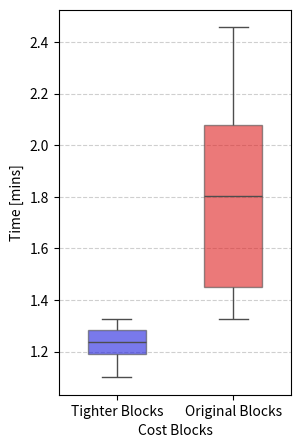
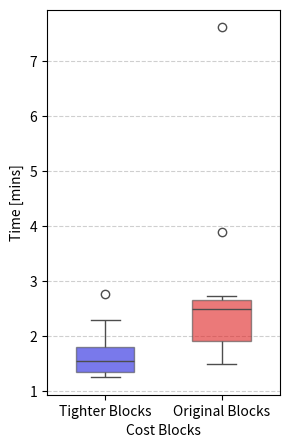
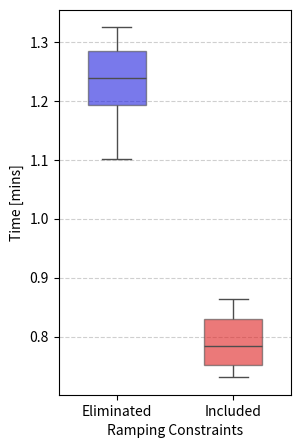
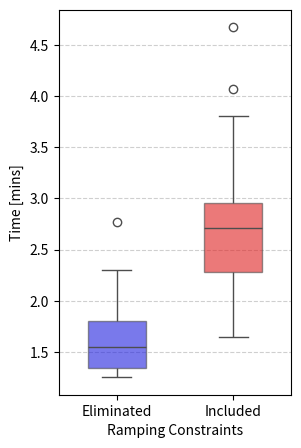
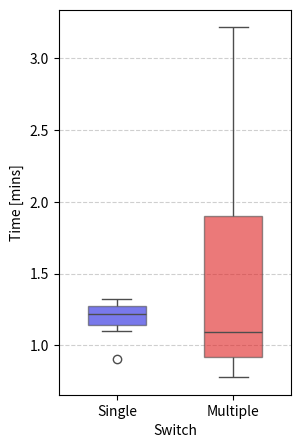
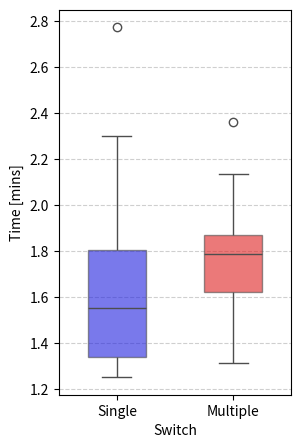
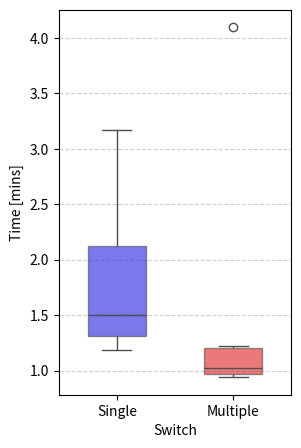
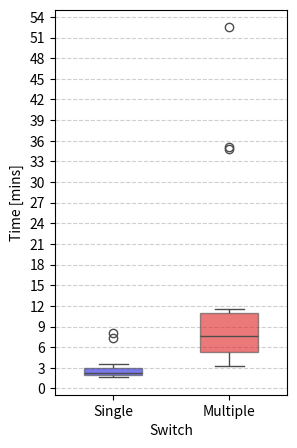

Python code for these plots, in order:
# -*- coding: utf-8 -*-
"""
Created on Tue Mar  4 03:44:35 2025

@author: hussein.sharadga
"""

import matplotlib.pyplot as plt
import seaborn as sns
import pandas as pd

# Data preparation
data = {
    "Cost Blocks": ["Tighter Blocks"] * 6 + ["Original Blocks"] * 6,
    "Time [mins]": [1.217, 1.101, 1.325, 1.293, 1.261, 1.184, 
              1.901, 1.705, 1.326, 2.457, 2.135, 1.366]
}

df = pd.DataFrame(data)

# Box Plot with Swarm Plot
plt.figure(figsize=(3, 5))
sns.boxplot(x="Cost Blocks", y="Time [mins]", data=df, width=0.5, palette=["blue", "red"], boxprops=dict(alpha=.6))
#sns.stripplot(x="Type", y="Value", data=df, hue='Type', size=7)
# sns.violinplot(x="Cost Blocks", y="Time [mins]", data=df, palette=["blue", "red"], inner="box", linewidth=1)
# sns.violinplot(x="Cost Blocks", y="Time [mins]", data=df, palette=["blue", "red"], linewidth=1.5, cut=0, alpha=.6)
# plt.subplots_adjust(hspace=0.3)
# plt.title("Distribution of Tighter vs. Original Blocks")
plt.grid(axis="y", linestyle="--", alpha=0.6)
plt.show()



# # # Data preparation
# data = {
#     "Cost Blocks": ["Tighter Blocks"] * 7 + ["Original Blocks"] * 7,
#     "Time [mins]": [1.217, 1.101, 1.325, 1.293, 1.261, 1.184,2.645, 
#               1.901, 1.705, 1.326, 2.457, 2.135, 1.366, 1.66]
# }

# df = pd.DataFrame(data)

# # Box Plot with Swarm Plot
# plt.figure(figsize=(3, 5))
# sns.boxplot(x="Cost Blocks", y="Time [mins]", data=df, width=0.5, palette=["blue", "red"])
# #sns.stripplot(x="Type", y="Value", data=df, hue='Type', size=7)

# # plt.title("Distribution of Tighter vs. Original Blocks")
# plt.grid(axis="y", linestyle="--", alpha=0.6)
# plt.show()



import matplotlib.pyplot as plt
import seaborn as sns
import pandas as pd

# Data preparation with the new values
data = {
    "Cost Blocks": ["Tighter Blocks"] * 15 + ["Original Blocks"] * 15,
    "Time [mins]": [
        1.741, 1.329, 1.459, 1.284, 1.259, 2.774, 1.945, 2.301, 1.767, 1.683, 1.552, 1.407, 1.253, 1.349, 1.841,  # Tighter Blocks
        7.617, 1.491, 2.049, 2.54, 2.698, 2.314, 2.728, 2.521, 3.902, 2.217, 2.487, 2.614, 1.789, 1.656, 1.489   # Original Blocks
    ]
}

df = pd.DataFrame(data)

# Box Plot with Swarm Plot
plt.figure(figsize=(3, 5))
sns.boxplot(x="Cost Blocks", y="Time [mins]", data=df, width=0.5, palette=["blue", "red"], boxprops=dict(alpha=.6))




# Uncomment the next line if you want to add a swarm plot on top of the boxplot
# sns.stripplot(x="Cost Blocks", y="Time [mins]", data=df, hue="Cost Blocks", size=7)

plt.grid(axis="y", linestyle="--", alpha=0.6)
plt.show()


# %%
# import matplotlib.pyplot as plt
# import seaborn as sns
# import pandas as pd

# # Data preparation with the new values
# data = {
#     "Cost Blocks": ["Tighter Blocks"] * 15 + ["Original Blocks"] * 15,
#     "Time [mins]": [
#         1.741, 1.329, 1.459, 1.284, 1.259, 2.774, 1.945, 2.301, 1.767, 1.683, 1.552, 1.407, 1.253, 1.349, 1.841,  # Tighter Blocks
#         7.617, 1.491, 2.049, 2.54, 2.698, 2.314, 2.728, 2.521, 3.902, 2.217, 2.487, 2.614, 1.789, 1.656, 1.489   # Original Blocks
#     ]
# }

# df = pd.DataFrame(data)

# # Calculate the average (mean) for each group
# mean_values = df.groupby("Cost Blocks")["Time [mins]"].mean()

# # Box Plot
# plt.figure(figsize=(6, 5))
# sns.boxplot(x="Cost Blocks", y="Time [mins]", data=df, width=0.5, palette=["blue", "red"])

# # Overlay the mean values
# for i, mean_value in enumerate(mean_values):
#     plt.text(i, mean_value, f'{mean_value:.2f}', horizontalalignment='center', color='black', weight='bold', fontsize=12)

# # Add grid
# plt.grid(axis="y", linestyle="--", alpha=0.6)

# # Show plot
# plt.title("Boxplot with Average (Mean) Values")
# plt.show()












# %%



import matplotlib.pyplot as plt
import seaborn as sns
import pandas as pd

# Data preparation
data = {
    "Ramping Constraints": ["Eliminated"] * 6 + ["Included"] * 6,
    "Time [mins]": [1.217, 1.101, 1.325, 1.293, 1.261, 1.184, 
                     0.794, 0.743, 0.863, 0.731, 0.775, 0.841]
}

df = pd.DataFrame(data)

# Box Plot with Swarm Plot
plt.figure(figsize=(3, 5))
sns.boxplot(x="Ramping Constraints", y="Time [mins]", data=df, width=0.5, palette=["blue", "red"], boxprops=dict(alpha=.6))
#sns.stripplot(x="Type", y="Value", data=df, hue='Type', size=7)
# sns.violinplot(x="Cost Blocks", y="Time [mins]", data=df, palette=["blue", "red"], inner="box", linewidth=1)
# sns.violinplot(x="Cost Blocks", y="Time [mins]", data=df, palette=["blue", "red"], linewidth=1.5, cut=0, alpha=.6)
# plt.subplots_adjust(hspace=0.3)
# plt.title("Distribution of Tighter vs. Original Blocks")
plt.grid(axis="y", linestyle="--", alpha=0.6)
plt.show()






# %%

import matplotlib.pyplot as plt
import seaborn as sns
import pandas as pd

# Data preparation with the new values
data = {
    "Ramping Constraints": ["Eliminated"] * 15 + ["Included"] * 15,
    "Time [mins]": [
        1.741, 1.329, 1.459, 1.284, 1.259, 2.774, 1.945, 2.301, 1.767, 1.683, 1.552, 1.407, 1.253, 1.349, 1.841,  # Eliminated
        1.648, 2.625, 2.961, 2.729, 2.722, 2.944, 4.069, 2.364, 3.806, 2.455, 2.709, 4.672, 2.203, 1.903, 2.157   # Included
    ]
}

df = pd.DataFrame(data)

# Box Plot with Swarm Plot
plt.figure(figsize=(3, 5))
sns.boxplot(x="Ramping Constraints", y="Time [mins]", data=df, width=0.5, palette=["blue", "red"], boxprops=dict(alpha=.6))




# Uncomment the next line if you want to add a swarm plot on top of the boxplot
# sns.stripplot(x="Cost Blocks", y="Time [mins]", data=df, hue="Cost Blocks", size=7)

plt.grid(axis="y", linestyle="--", alpha=0.6)
plt.show()




# %%


import matplotlib.pyplot as plt
import seaborn as sns
import pandas as pd

# Data preparation
data = {
    "Switch": ["Single"] * 7 + ["Multiple"] * 7,
    "Time [mins]": [1.217, 1.101, 1.325, 1.293, 1.261, 1.184, 
                    0.903, 0.796, 0.777, 1.034, 1.161, 1.092, 
                    2.645, 3.218]
}

df = pd.DataFrame(data)

# Box Plot with Swarm Plot
plt.figure(figsize=(3, 5))
sns.boxplot(x="Switch", y="Time [mins]", data=df, width=0.5, palette=["blue", "red"], boxprops=dict(alpha=.6))
# sns.stripplot(x="Cost Blocks", y="Time [mins]", data=df, hue='Cost Blocks', size=7)
# sns.violinplot(x="Cost Blocks", y="Time [mins]", data=df, palette=["blue", "red"], inner="box", linewidth=1)
# sns.violinplot(x="Cost Blocks", y="Time [mins]", data=df, palette=["blue", "red"], linewidth=1.5, cut=0, alph

plt.grid(axis="y", linestyle="--", alpha=0.6)
plt.show()



# %%

import matplotlib.pyplot as plt
import seaborn as sns
import pandas as pd

# Data preparation with the new values
data = {
    "Switch": ["Single"] * 15 + ["Multiple"] * 15,
    "Time [mins]": [
        1.741, 1.329, 1.459, 1.284, 1.259, 2.774, 1.945, 2.301, 1.767, 1.683, 1.552, 1.407, 1.253, 1.349, 1.841,  # Eliminated
        1.933, 1.921, 1.794, 1.611, 1.386, 1.316, 1.787, 1.721, 1.551, 2.362, 1.689, 1.639, 1.82, 1.791, 2.134   # Included
    ]
}

df = pd.DataFrame(data)

# Box Plot with Swarm Plot
plt.figure(figsize=(3, 5))
sns.boxplot(x="Switch", y="Time [mins]", data=df, width=0.5, palette=["blue", "red"], boxprops=dict(alpha=.6))

# Uncomment the next line if you want to add a swarm plot on top of the boxplot
# sns.stripplot(x="Ramping Constraints", y="Time [mins]", data=df, hue="Ramping Constraints", size=7)

plt.grid(axis="y", linestyle="--", alpha=0.6)
plt.show()




# %%


import matplotlib.pyplot as plt
import seaborn as sns
import pandas as pd

# Data preparation
data = {
    "Switch": ["Single"] * 7 + ["Multiple"] * 7,
    "Time [mins]": [2.716, 3.17, 1.186, 1.498, 1.401, 1.524, 1.23, 
                    0.955, 0.989, 1.181, 1.023, 0.94, 1.224, 4.096]
}


df = pd.DataFrame(data)

# Box Plot with Swarm Plot
plt.figure(figsize=(3, 5))
sns.boxplot(x="Switch", y="Time [mins]", data=df, width=0.5, palette=["blue", "red"], boxprops=dict(alpha=.6))
# sns.stripplot(x="Cost Blocks", y="Time [mins]", data=df, hue='Cost Blocks', size=7)
# sns.violinplot(x="Cost Blocks", y="Time [mins]", data=df, palette=["blue", "red"], inner="box", linewidth=1)
# sns.violinplot(x="Cost Blocks", y="Time [mins]", data=df, palette=["blue", "red"], linewidth=1.5, cut=0, alph

plt.grid(axis="y", linestyle="--", alpha=0.6)
plt.show()



# %%

import matplotlib.pyplot as plt
import seaborn as sns
import pandas as pd

# Data preparation with the new values
data = {
    "Switch": ["Single"] * 15 + ["Multiple"] * 15,
    "Time [mins]": [
        1.935, 2.243, 3.524, 2.787, 2.058, 2.037, 2.306, 2.608, 3.005, 1.629,
        1.884, 1.962, 7.347, 2.838, 8,  
        4.56, 35.132, 6.303, 5.777, 3.319, 34.742, 10.407, 7.427, 8.327, 8.331,
        7.674, 11.483, 52.505, 3.311, 4.923  
    ]
}
df = pd.DataFrame(data)

# Box Plot with Swarm Plot
plt.figure(figsize=(3, 5))
sns.boxplot(x="Switch", y="Time [mins]", data=df, width=0.5, palette=["blue", "red"], boxprops=dict(alpha=.6))
# sns.violinplot(x="Switch", y="Time [mins]", data=df, linewidth=1.5, cut=0)
# sns.violinplot(x="Switch", y="Time [mins]", data=df, linewidth=1.5, cut=0)

# Uncomment the next line if you want to add a swarm plot on top of the boxplot
# sns.stripplot(x="Ramping Constraints", y="Time [mins]", data=df, hue="Ramping Constraints", size=7)
# sns.violinplot(x="Cost Blocks", y="Time [mins]", data=df, palette=["blue", "red"], linewidth=1.5, cut=0, alpha=.6)

# Set y-axis ticks every 5 units
plt.yticks(range(0, int(df["Time [mins]"].max()) + 3, 3))

plt.grid(axis="y", linestyle="--", alpha=0.6)
plt.show()

